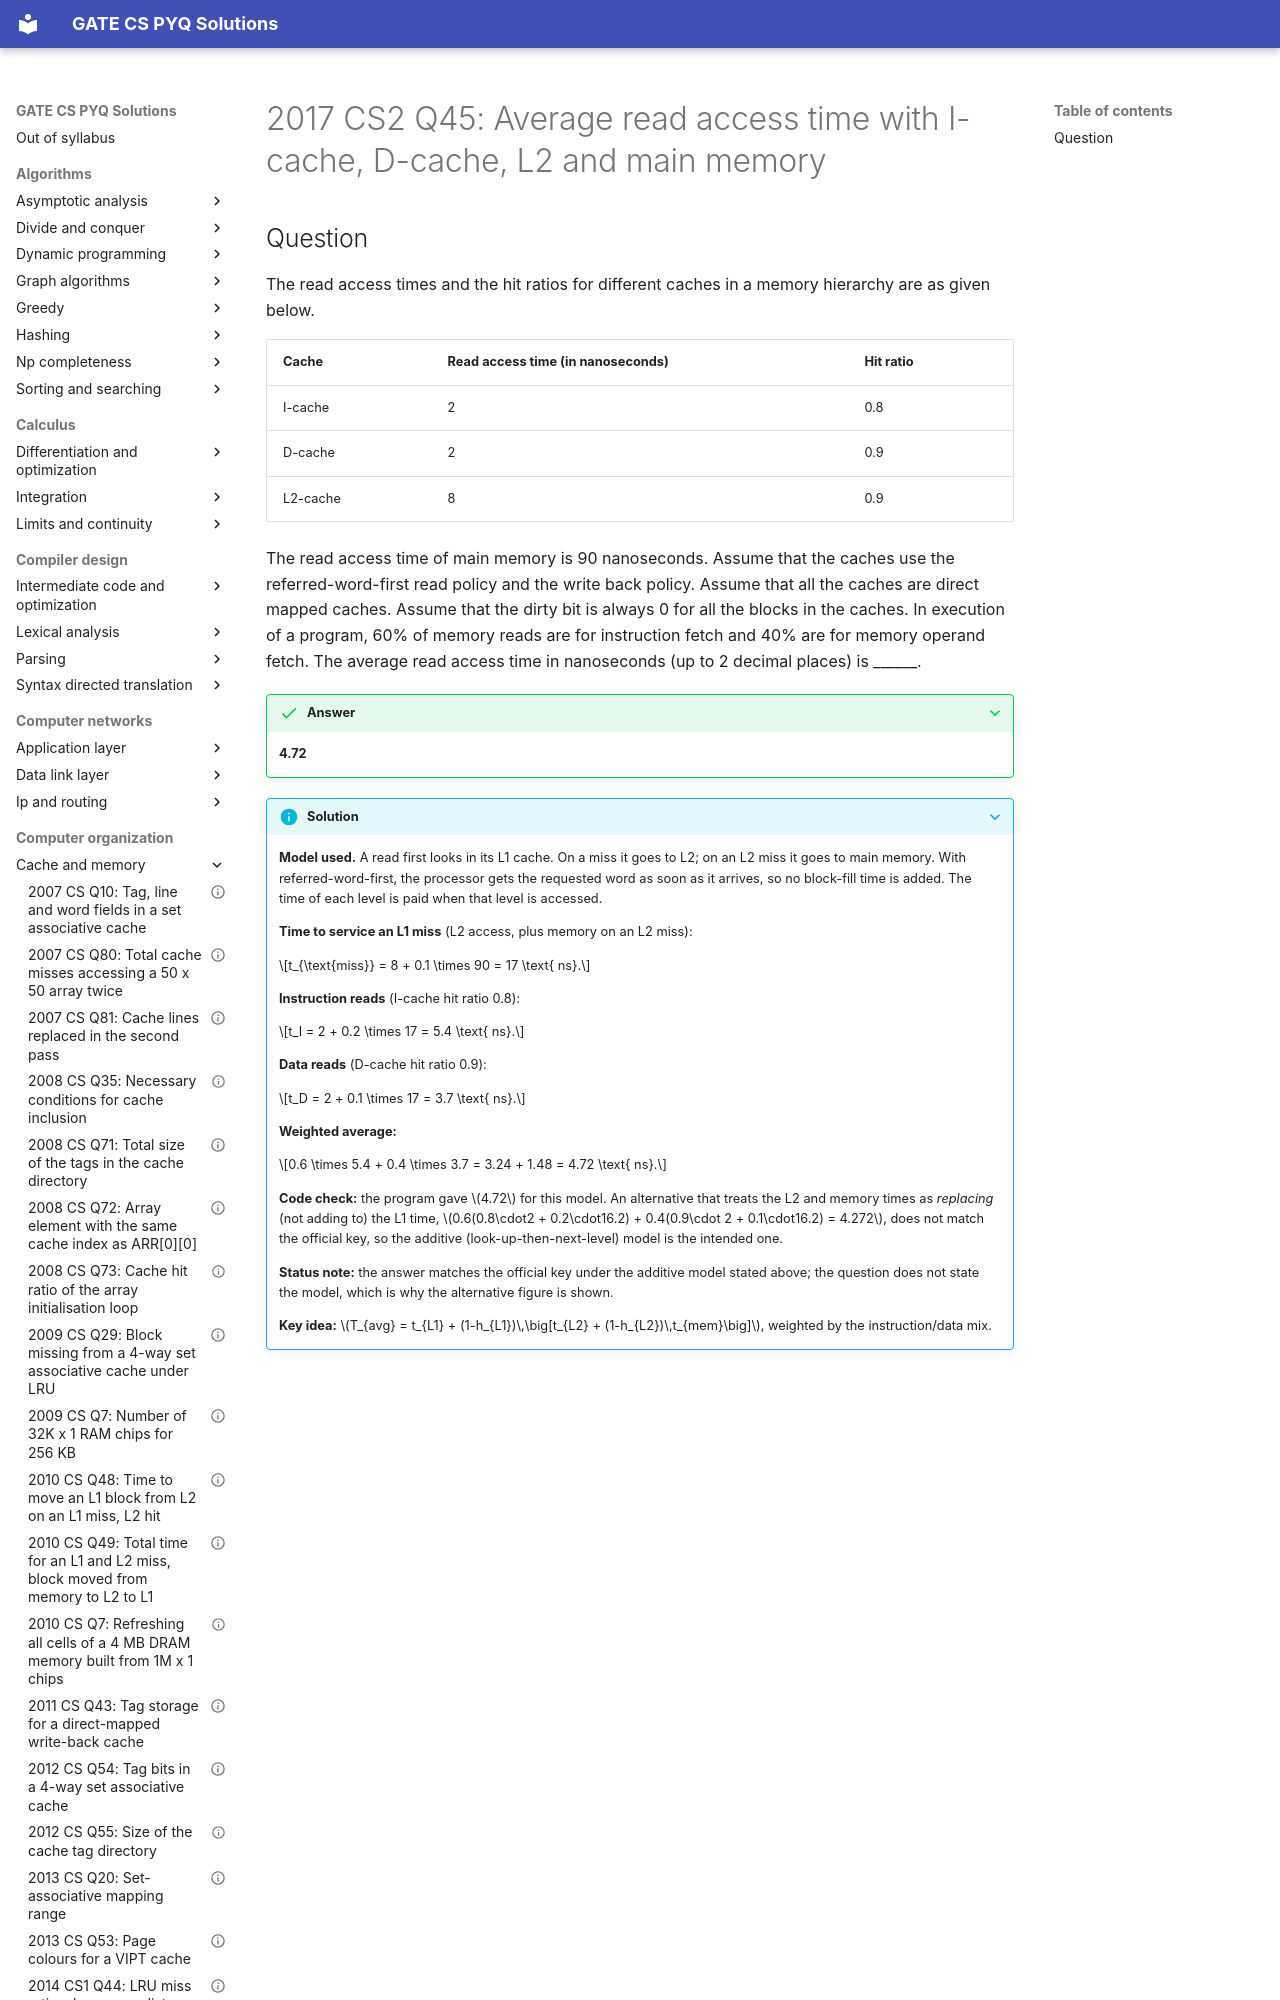

repository: saheenusman/GATE-PYQs · page: computer-organization/cache-and-memory/2017-set2-q45/index.html · generator: mkdocs

---
title: "2017 CS2 Q45: Average read access time with I-cache, D-cache, L2 and main memory"
year: 2017
set: 2
paper: CS2
q_no: 45
subject: computer-organization
topic: cache-and-memory
also: []
marks: 2
type: NAT
official_answer: "4.72 to 4.72"
status: verified
---

# 2017 CS2 Q45: Average read access time with I-cache, D-cache, L2 and main memory
